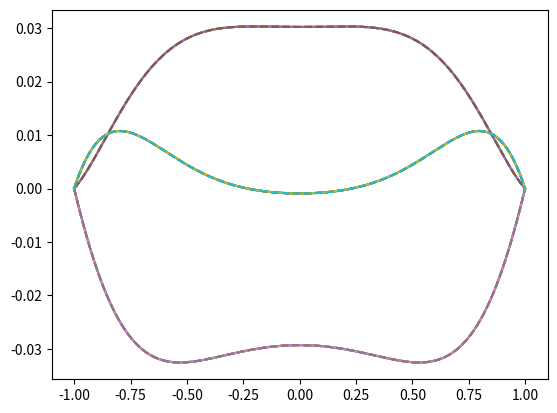

Write the Python code that produced this figure.
import numpy as np 
import matplotlib.pyplot as plt 


N = int(1e2)
xi = np.linspace(-1, 1, int(1e4))
u_x = np.zeros(len(xi))

Sc = 1
F0 = 1
T = np.linspace(0, 2*np.pi, 10)
pi = np.pi 
omega = 30

for i in range(len(T)):
	t = T[i]
	for n in range(N):
		n = 2*n +1
		alpha_n = n*n*pi*pi*Sc/4
		u_x += (-1)**(0.5*(n-1))*np.cos(n*np.pi*xi/2)*(alpha_n*np.cos(omega*t) + omega*np.sin(omega*t))/(n*(alpha_n**2 + omega**2))

	u_x *= 4/np.pi
	plt.plot(xi, u_x, label=r"$t=$"+str(t))


	u_x = np.zeros(len(xi))
	u_x2 = np.real(-np.exp(1j*omega*t)*1j*Sc*F0*(1-np.cosh(np.sqrt(1j*omega/Sc)*xi)/np.cosh(np.sqrt(1j*omega/Sc)))/omega)
	plt.plot(xi, u_x2, "--", label=r"$t_2=$"+str(t))

plt.show()